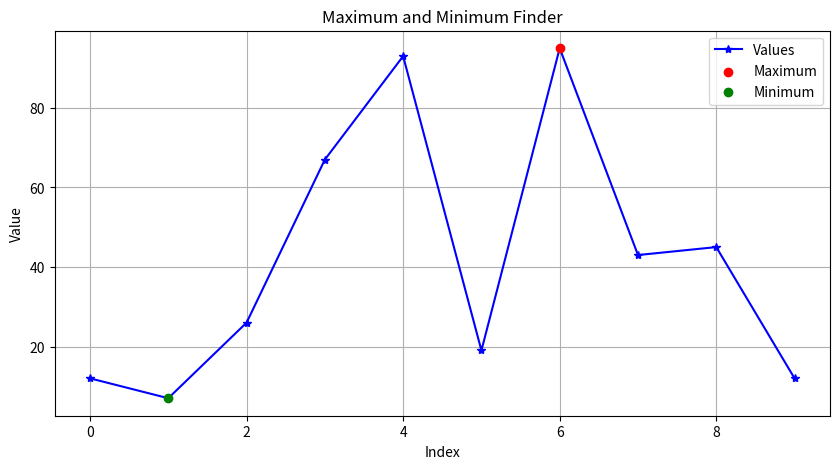

This figure's Python source:
import matplotlib.pyplot as plt
import random

def plot_max_min(total_numbers):
    # Generate random numbers
    numbers = [random.randint(1, 100) for _ in range(total_numbers)]

    # Find max and min
    max_value = max(numbers)
    min_value = min(numbers)

    # Dictionary with keys 'maximum' and 'minimum'
    result = {
        'maximum': max_value,
        'minimum': min_value
    }

    # Plotting the numbers
    plt.figure(figsize=(10, 5))
    plt.plot(numbers, marker='*', linestyle='-', color='blue', label='Values')
    plt.scatter(numbers.index(max_value), max_value, color='red', label='Maximum', zorder=5)
    plt.scatter(numbers.index(min_value), min_value, color='green', label='Minimum', zorder=5)
    plt.title('Maximum and Minimum Finder')
    plt.xlabel('Index')
    plt.ylabel('Value')
    plt.legend()
    plt.grid(True)
    plt.show()

    # Print result
    print(result)

# Example usage
plot_max_min(10)  # Replace 10 with any number you want as start[*]
